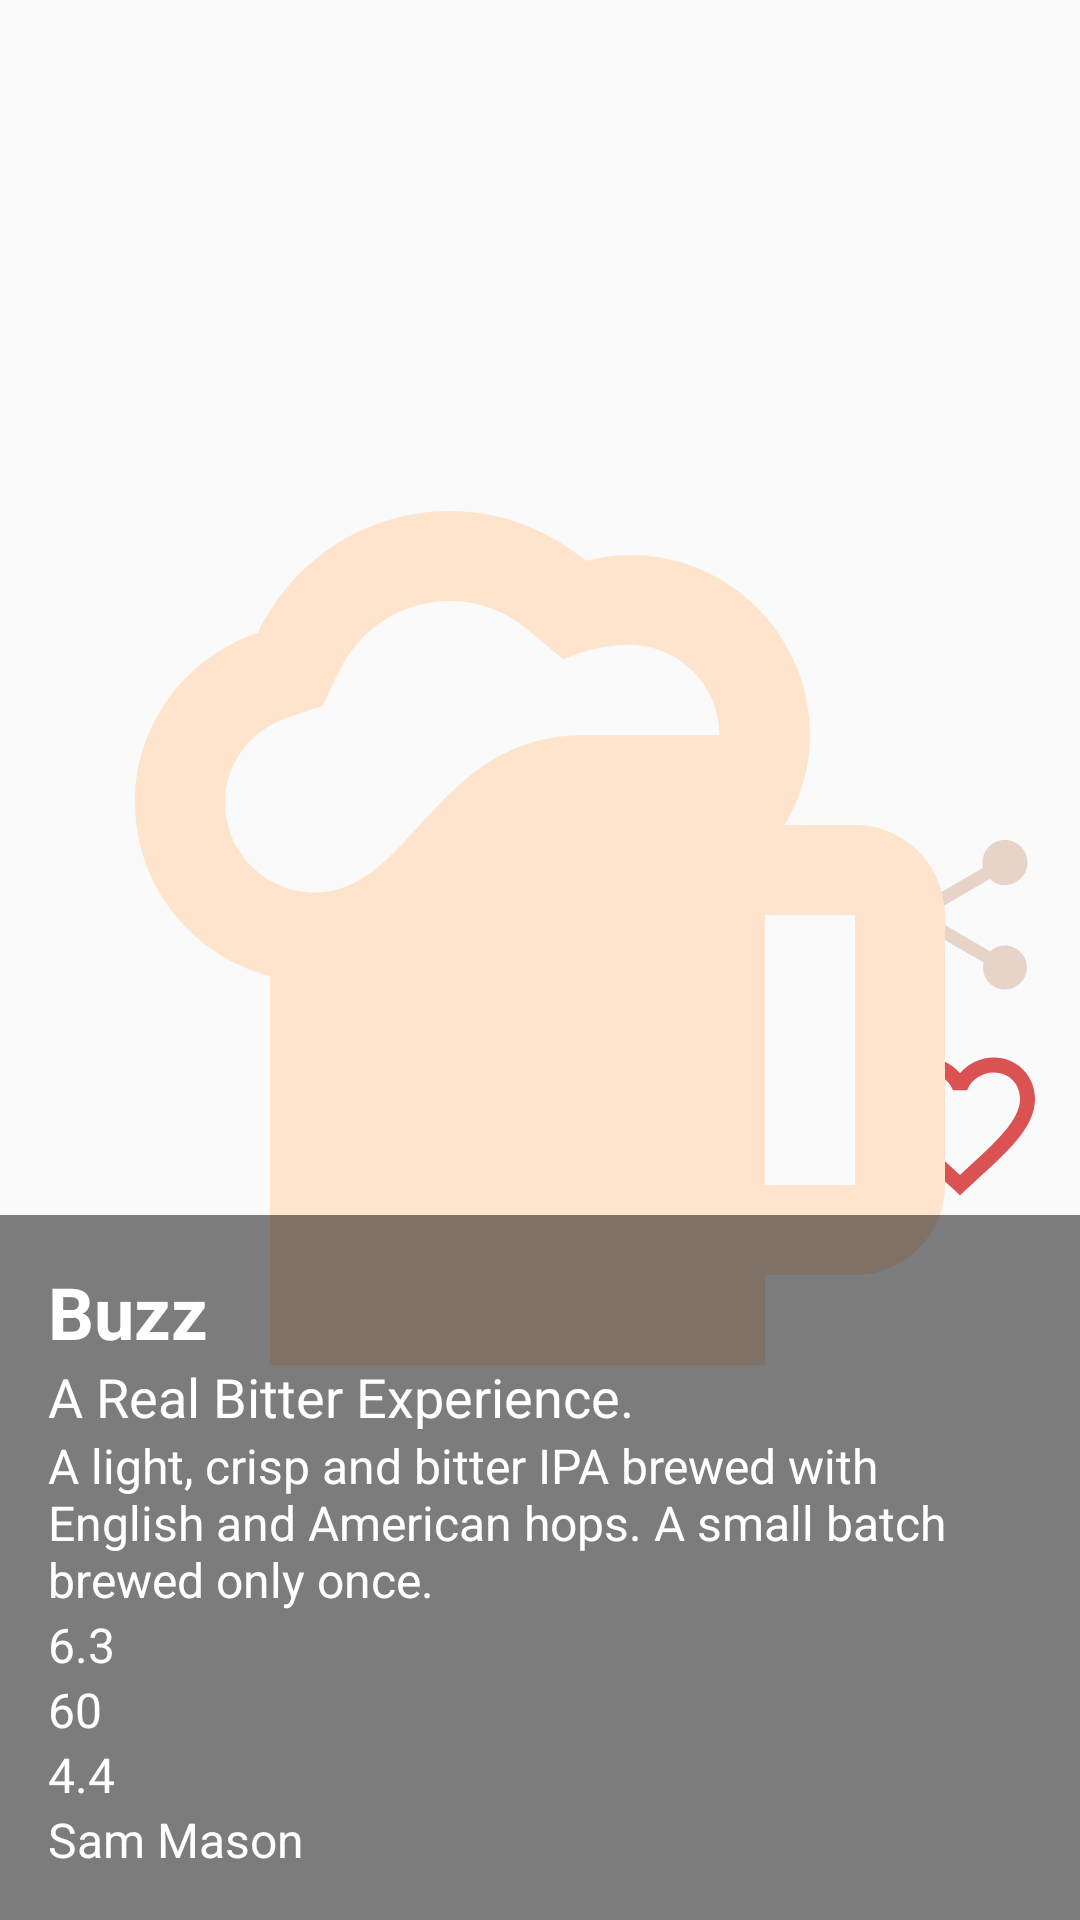

The Android layout XML behind this screen, and the referenced resources:
<!-- AndroidManifest.xml: application theme Theme.SampleAppSplash -->
<!-- res/layout/activity_beer_view.xml -->
<?xml version="1.0" encoding="utf-8"?>
<RelativeLayout xmlns:android="http://schemas.android.com/apk/res/android"
    android:layout_width="match_parent"
    android:layout_height="match_parent">

    <ImageButton
        android:id="@+id/beer_like"
        android:layout_width="wrap_content"
        android:layout_height="wrap_content"
        android:layout_marginRight="10dp"
        android:background="@color/transparent"
        android:layout_marginTop="10dp"
        android:tooltipText="save"
        android:layout_above="@+id/beer_info_layout"
        android:layout_alignParentRight="true"
        android:src="@drawable/ic_notlike"/>
    <ImageButton
        android:id="@+id/beer_share"
        android:layout_width="wrap_content"
        android:layout_height="wrap_content"
        android:layout_marginRight="10dp"
        android:tooltipText="Share"
        android:background="@color/transparent"
        android:layout_marginTop="10dp"
        android:layout_above="@+id/beer_like"
        android:layout_alignParentRight="true"
        android:src="@drawable/ic_share"/>

    <ImageView
        android:id="@+id/beer_image"
        android:layout_width="match_parent"
        android:layout_height="match_parent"
        android:paddingTop="10dp"
        android:paddingBottom="10dp"
        android:src="@drawable/ic_default_beer" />

    <LinearLayout
        android:id="@+id/beer_info_layout"
        android:layout_width="match_parent"
        android:layout_height="wrap_content"
        android:layout_alignParentBottom="true"
        android:background="@color/black_alpha_50"
        android:orientation="vertical"
        android:padding="16dp">

        <TextView
            android:id="@+id/beer_name"
            android:layout_width="wrap_content"
            android:layout_height="wrap_content"
            android:textColor="@color/white"
            android:text="Buzz"
            android:textSize="24sp"
            android:textStyle="bold" />

        <TextView
            android:id="@+id/beer_tagline"
            android:layout_width="wrap_content"
            android:layout_height="wrap_content"
            android:text="A Real Bitter Experience."
            android:textColor="@color/white"
            android:textSize="18sp" />

        <TextView
            android:id="@+id/beer_description"
            android:layout_width="match_parent"
            android:layout_height="wrap_content"
            android:textColor="@color/white"
            android:inputType="textMultiLine"
            android:text="A light, crisp and bitter IPA brewed with English and American hops. A small batch brewed only once."
            android:textSize="16sp"
            android:ellipsize="end" />

        <TextView
            android:id="@+id/beer_abv"
            android:layout_width="wrap_content"
            android:layout_height="wrap_content"
            android:text="6.3"
            android:textColor="@color/white"
            android:textSize="16sp" />

        <TextView
            android:id="@+id/beer_ibu"
            android:layout_width="wrap_content"
            android:layout_height="wrap_content"
            android:text="60"
            android:textColor="@color/white"
            android:textSize="16sp" />

        <TextView
            android:id="@+id/beer_ph"
            android:layout_width="wrap_content"
            android:layout_height="wrap_content"
            android:text="4.4"
            android:textColor="@color/white"
            android:textSize="16sp" />

        <TextView
            android:id="@+id/beer_contributed_by"
            android:layout_width="wrap_content"
            android:layout_height="wrap_content"
            android:textColor="@color/white"
            android:text="Sam Mason"
            android:textSize="16sp" />

    </LinearLayout>

</RelativeLayout>
<!-- resources referenced by this layout -->
<resources>
  <color name="black_alpha_50">#80000000</color>
  <color name="transparent">#00FFFFFF</color>
  <color name="white">#FFFFFFFF</color>
  <!-- drawable ic_default_beer (drawable) -->
  <?xml version="1.0" encoding="utf-8"?>
  <vector android:height="24dp" android:tint="#FFE4CD"
      android:viewportHeight="24" android:viewportWidth="24"
      android:width="24dp" xmlns:android="http://schemas.android.com/apk/res/android">
      <path android:fillColor="@android:color/white" android:pathData="M19,9h-1.56C17.79,8.41 18,7.73 18,7c0,-2.21 -1.79,-4 -4,-4c-0.34,0 -0.66,0.05 -0.98,0.13C12.2,2.45 11.16,2.02 10,2.02c-1.89,0 -3.51,1.11 -4.27,2.71C4.15,5.26 3,6.74 3,8.5c0,1.86 1.28,3.41 3,3.86L6,21h11v-2h2c1.1,0 2,-0.9 2,-2v-6C21,9.9 20.1,9 19,9zM7,10.5c-1.1,0 -2,-0.9 -2,-2c0,-0.85 0.55,-1.6 1.37,-1.88l0.8,-0.27l0.36,-0.76C8,4.62 8.94,4.02 10,4.02c0.79,0 1.39,0.35 1.74,0.65l0.78,0.65c0,0 0.64,-0.32 1.47,-0.32c1.1,0 2,0.9 2,2c0,0 -3,0 -3,0C9.67,7 9.15,10.5 7,10.5zM19,17h-2v-6h2V17z"/>
  </vector>
  <!-- drawable ic_notlike (drawable) -->
  <?xml version="1.0" encoding="utf-8"?>
  <vector android:height="60dp" android:tint="#DB5252"
      android:viewportHeight="24" android:viewportWidth="24"
      android:width="60dp" xmlns:android="http://schemas.android.com/apk/res/android">
      <path android:fillColor="@android:color/white" android:pathData="M16.5,3c-1.74,0 -3.41,0.81 -4.5,2.09C10.91,3.81 9.24,3 7.5,3 4.42,3 2,5.42 2,8.5c0,3.78 3.4,6.86 8.55,11.54L12,21.35l1.45,-1.32C18.6,15.36 22,12.28 22,8.5 22,5.42 19.58,3 16.5,3zM12.1,18.55l-0.1,0.1 -0.1,-0.1C7.14,14.24 4,11.39 4,8.5 4,6.5 5.5,5 7.5,5c1.54,0 3.04,0.99 3.57,2.36h1.87C13.46,5.99 14.96,5 16.5,5c2,0 3.5,1.5 3.5,3.5 0,2.89 -3.14,5.74 -7.9,10.05z"/>
  </vector>
  <!-- drawable ic_share (drawable) -->
  <vector android:alpha="0.54" android:height="60dp"
      android:tint="#D2B29A" android:viewportHeight="24"
      android:viewportWidth="24" android:width="60dp" xmlns:android="http://schemas.android.com/apk/res/android">
      <path android:fillColor="@android:color/white" android:pathData="M18,16.08c-0.76,0 -1.44,0.3 -1.96,0.77L8.91,12.7c0.05,-0.23 0.09,-0.46 0.09,-0.7s-0.04,-0.47 -0.09,-0.7l7.05,-4.11c0.54,0.5 1.25,0.81 2.04,0.81 1.66,0 3,-1.34 3,-3s-1.34,-3 -3,-3 -3,1.34 -3,3c0,0.24 0.04,0.47 0.09,0.7L8.04,9.81C7.5,9.31 6.79,9 6,9c-1.66,0 -3,1.34 -3,3s1.34,3 3,3c0.79,0 1.5,-0.31 2.04,-0.81l7.12,4.16c-0.05,0.21 -0.08,0.43 -0.08,0.65 0,1.61 1.31,2.92 2.92,2.92 1.61,0 2.92,-1.31 2.92,-2.92s-1.31,-2.92 -2.92,-2.92z"/>
  </vector>
  <style name="Theme.SampleAppSplash" parent="Theme.AppCompat.Light.NoActionBar">
          
          <item name="colorPrimary">@color/beer_500</item>
          <item name="colorPrimaryDark">@color/beer_700</item>
          <item name="colorAccent">@color/beer_tint_200</item>
          
      </style>
  <color name="beer_500">#D6AF4D</color>
  <color name="beer_700">#A5832D</color>
  <color name="beer_tint_200">#F7E4B3</color>
</resources>
